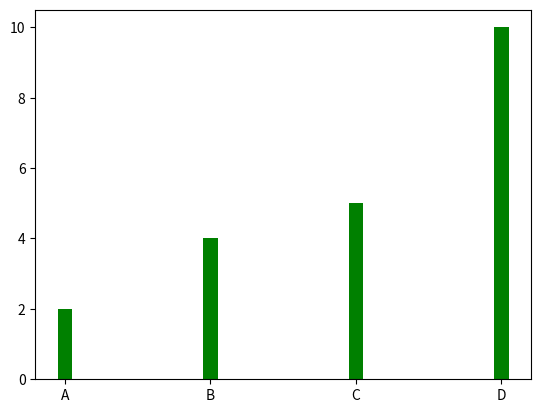
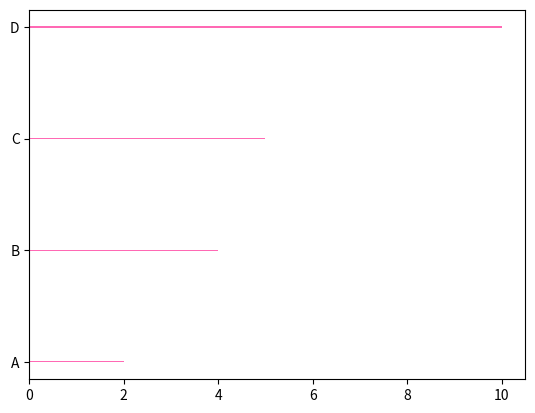

Here is the Python script that generated these plots, in order:


                          # Matplotlib Bars


import matplotlib.pyplot as plt
import numpy as np


x=np.array(["A","B","C","D"])
y=np.array([2,4,5,10])

plt.bar(x,y,color="Green",width=0.1) # To increase size of data-bar use width=


plt.show()

# To plot bars horizontally use plt.barh() instead of plt.bar()
# For plt.barh() use height= to increase size of data-bars

x=np.array(["A","B","C","D"])
y=np.array([2,4,5,10])

plt.barh(x,y,color="hotpink",height=0.01)

plt.show()
